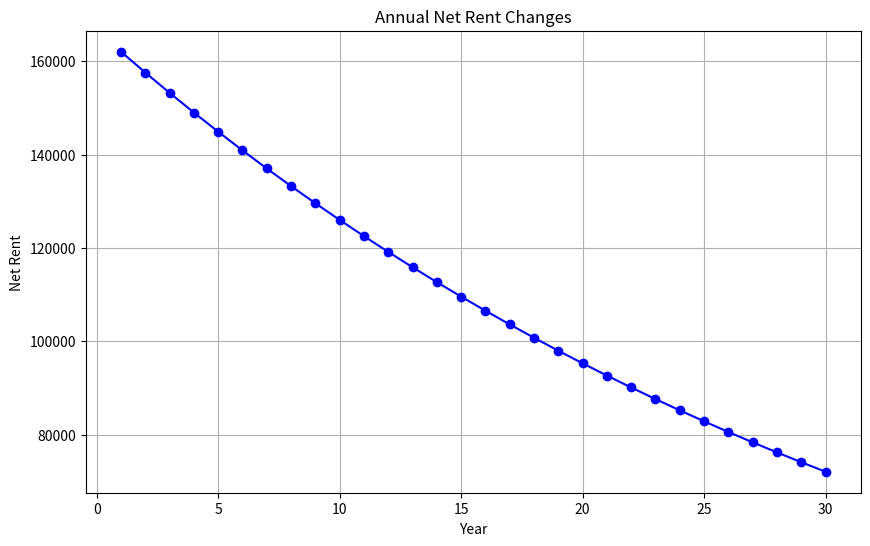

The matplotlib source for this figure:
#### Simulation of Net Rent Changes Over 30 Years with Inflation and Depreciation
import matplotlib.pyplot as plt

# Input parameters
initial_house_value = 1_000_000                 # intial house value (in dollars or any currency)
P_R = 6                                         # price to rent ratio
initial_rent = initial_house_value / P_R        # initial rent (in dollars or any currency)
annual_inflation_rate = 0.05                    # annual inflation rate (e.g., 5%)
annual_depreciation_rate = (0.1/1)**(1/30) - 1  # annual depreciation rate
years = 30                                      # rental period in years
#----------------------------------------------------------------------------------
# List to store the net rent for each year
rent_schedule = []

for year in range(1, years + 1):
    # Calculate the rent adjusted for inflation
    inflated_rent = initial_rent * ((1 + annual_inflation_rate) ** year)
    # Apply depreciation to the inflation-adjusted rent
    net_rent = inflated_rent * ((1 + annual_depreciation_rate) ** year)
    rent_schedule.append(net_rent)

# Print the net rent for each year
for year, rent in enumerate(rent_schedule, start=1):
    print(f"Year {year}: Net Rent = ${rent:.2f}")
#----------------------------------------------------------------------------------
# Plot the net rent over the years
years_range = list(range(1, years + 1))
plt.figure(figsize=(10, 6))
plt.plot(years_range, rent_schedule, marker='o', linestyle='-', color='b')
plt.xlabel('Year')
plt.ylabel('Net Rent')
plt.title('Annual Net Rent Changes')
plt.grid(True)
plt.show()
#----------------------------------------------------------------------------------
